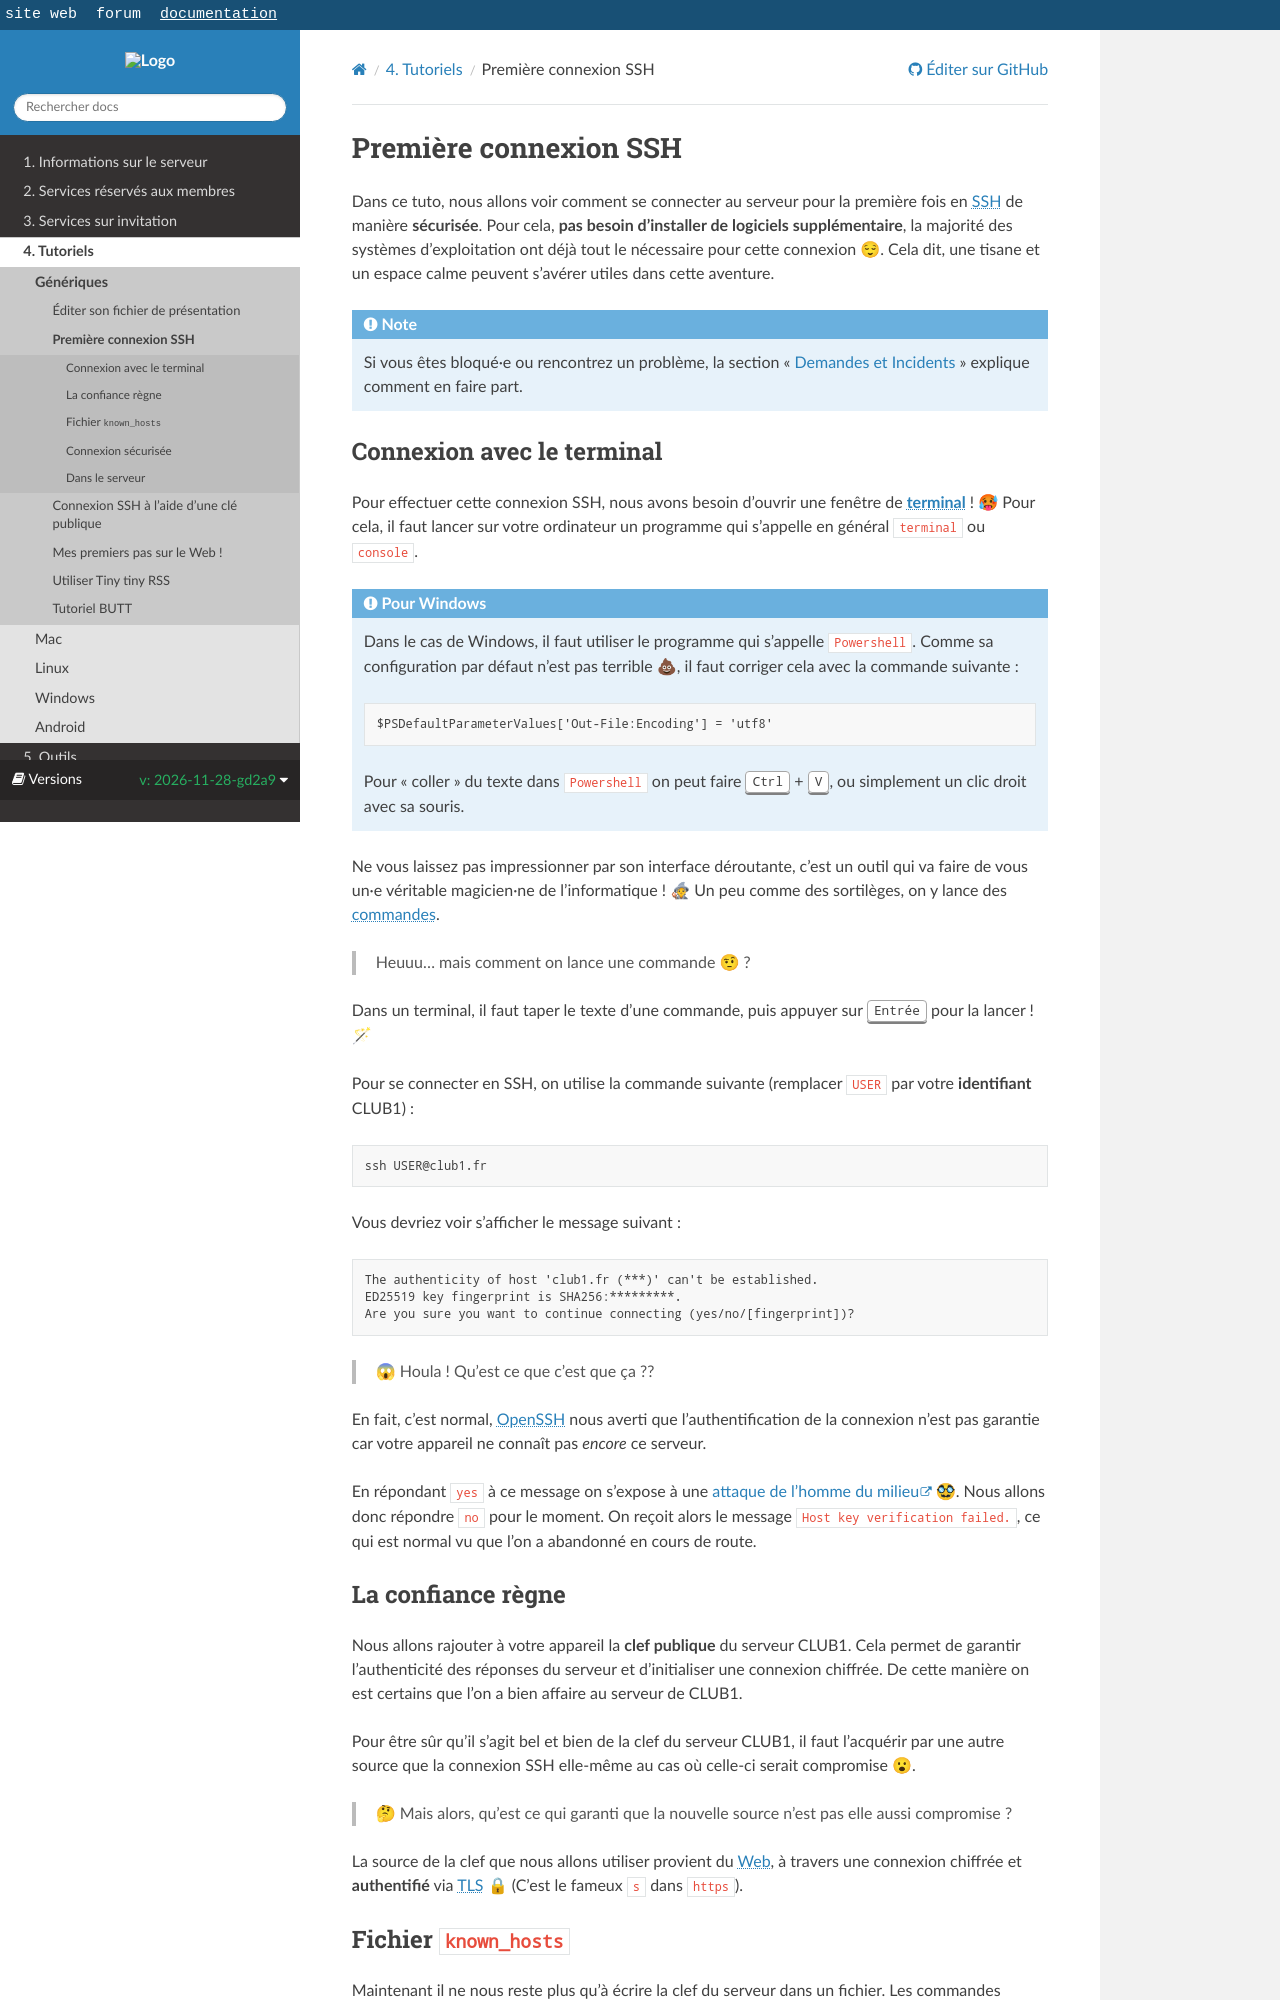

repository: club-1/docs · page: pr-preview/pr-386/fr/tutos/premiere-connexion-ssh.html · generator: sphinx

Première connexion SSH
======================

Dans ce tuto, nous allons voir comment se connecter au serveur
pour la première fois en {term}`SSH` de manière **sécurisée**.
Pour cela, **pas besoin d’installer de logiciels supplémentaire**,
la majorité des systèmes d’exploitation ont déjà tout le nécessaire pour cette connexion 😌.
Cela dit, une tisane et un espace calme peuvent s'avérer utiles dans cette aventure.

```{note}
Si vous êtes bloqué·e ou rencontrez un problème, la section "[](../info/general.md#demandes-et-incidents)"
explique comment en faire part.
```

Connexion avec le terminal
--------------------------

Pour effectuer cette connexion SSH,
nous avons besoin d'ouvrir une fenêtre de **{term}`terminal`** ! 🥵
Pour cela, il faut lancer sur votre ordinateur un programme qui s'appelle en général `terminal` ou `console`.

```{admonition} Pour Windows
Dans le cas de Windows, il faut utiliser le programme qui s'appelle `Powershell`.
Comme sa configuration par défaut n'est pas terrible 💩, il faut corriger cela avec la commande suivante :

    $PSDefaultParameterValues['Out-File:Encoding'] = 'utf8'

Pour "coller" du texte dans `Powershell` on peut faire {kbd}`Ctrl` + {kbd}`V`,
ou simplement un clic droit avec sa souris.
```

Ne vous laissez pas impressionner par son interface déroutante,
c'est un outil qui va faire de vous un&middot;e véritable magicien&middot;ne de l'informatique ! 🧙
Un peu comme des sortilèges, on y lance des {term}`commandes <commande>`.

> Heuuu... mais comment on lance une commande 🤨 ?

Dans un terminal, il faut taper le texte d'une commande,
puis appuyer sur {kbd}`Entrée` pour la lancer ! 🪄

Pour se connecter en SSH, on utilise la commande suivante
(remplacer `USER` par votre **identifiant** CLUB1) :

    ssh USER@club1.fr

Vous devriez voir s'afficher le message suivant :

    The authenticity of host 'club1.fr (***)' can't be established.
    ED25519 key fingerprint is SHA256:*********.
    Are you sure you want to continue connecting (yes/no/[fingerprint])?

> 😱 Houla ! Qu'est ce que c'est que ça ??

En fait, c'est normal, {logiciel}`OpenSSH` nous averti que l'authentification
de la connexion n'est pas garantie car votre appareil ne connaît pas *encore* ce serveur.

En répondant `yes` à ce message on s'expose à une
[attaque de l'homme du milieu](https://fr.wikipedia.org/wiki/Attaque_de_l%27homme_du_milieu) 🥸.
Nous allons donc répondre `no` pour le moment.
On reçoit alors le message `Host key verification failed.`,
ce qui est normal vu que l'on a abandonné en cours de route.
